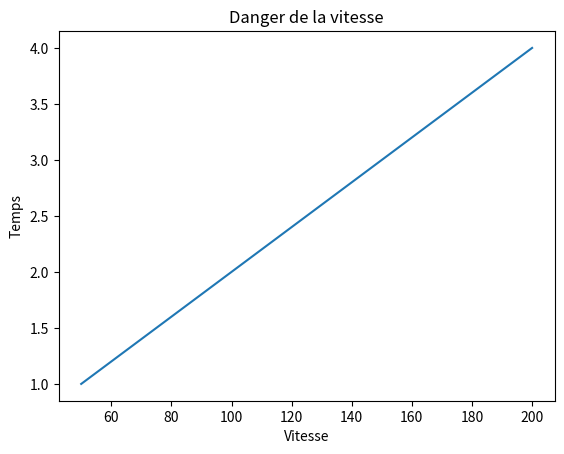

Recreate this plot in Python.
import numpy as np
import matplotlib.pyplot as plt

plt.title("Danger de la vitesse")
plt.plot([50,100,150,200], [1,2,3,4])
plt.xlabel('Vitesse')
plt.ylabel('Temps')
plt.show()
